Run: headless pygame with SDL's dummy video driver; simulated clock (each Clock.tick advances the game by its frame time, no real sleeping); random seed 0; keys injected as events and as key.get_pressed() state; mouse plan: one left click at the window centre at the start of phase 2, then a move to the lower-right quarter at the start of phase 3.
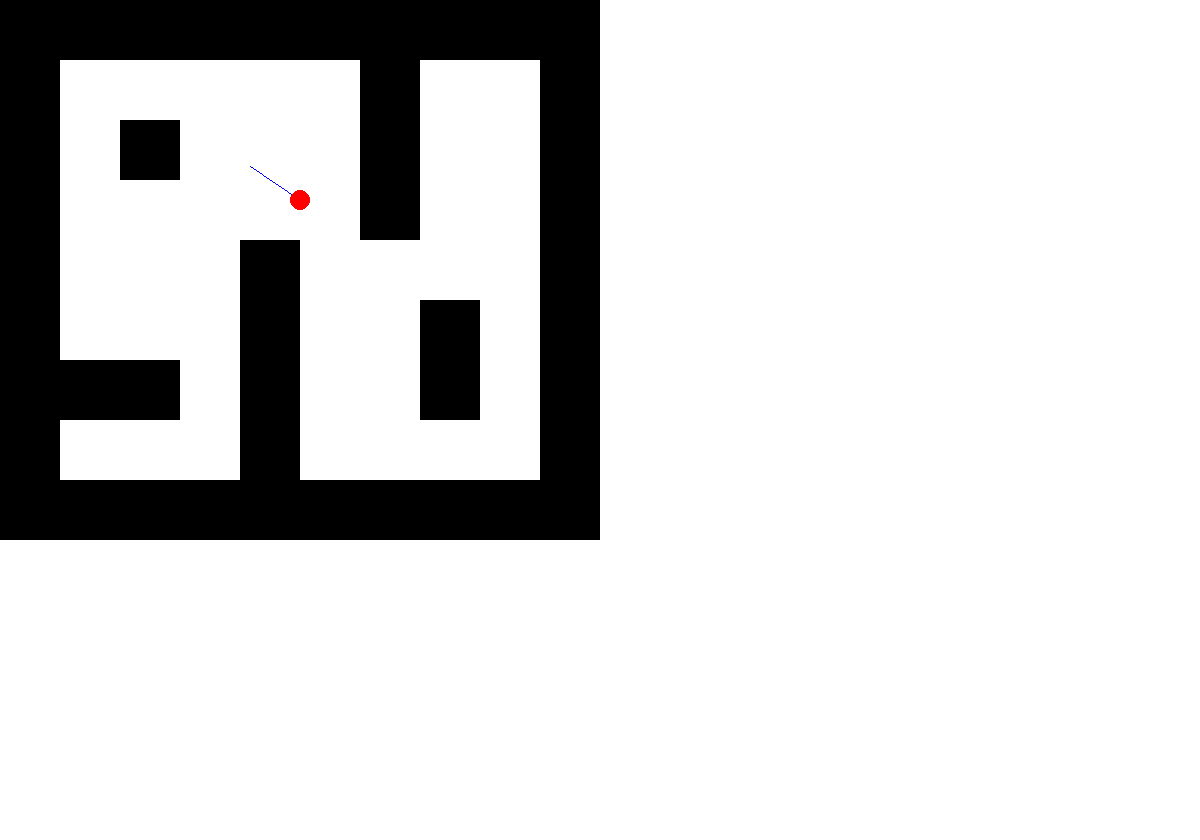
Frame 1 of 4 · flips 1–60 · no input
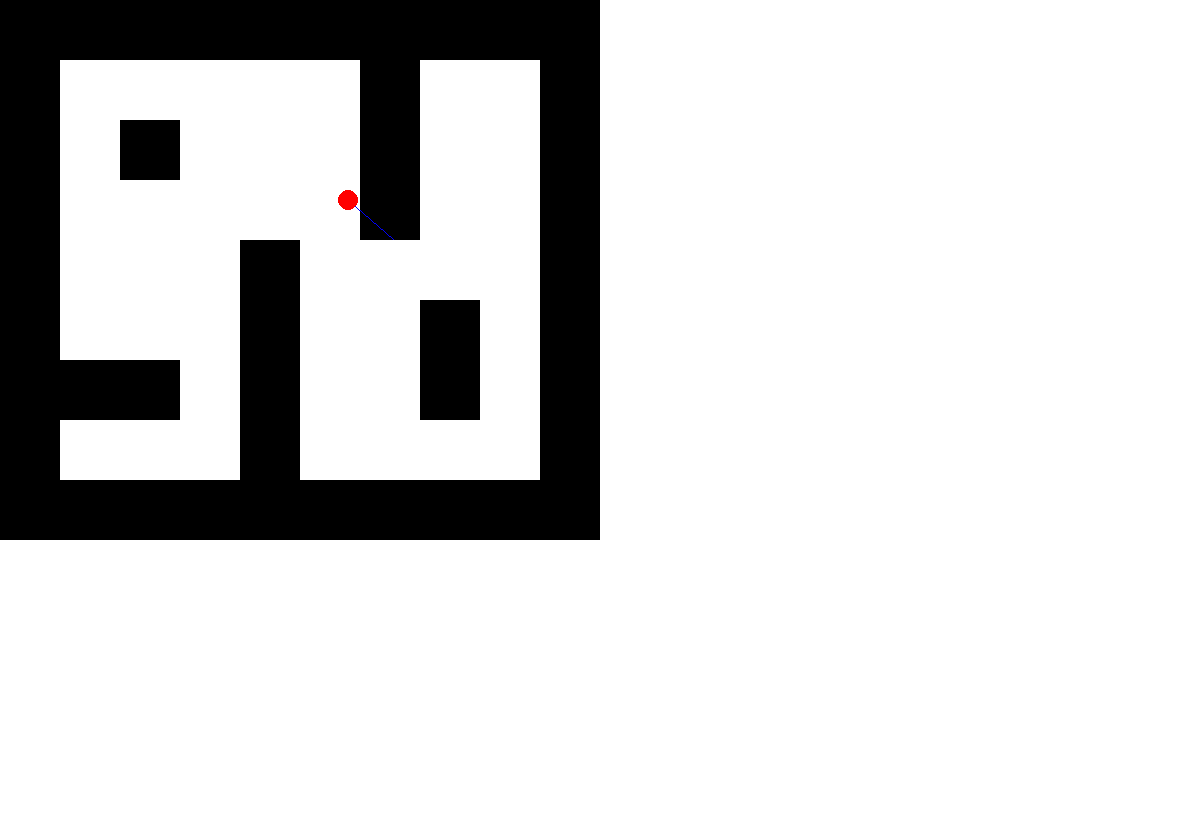
Frame 2 of 4 · flips 61–180 · clicked the window centre · tapped SPACE, RETURN · held RIGHT (→), D
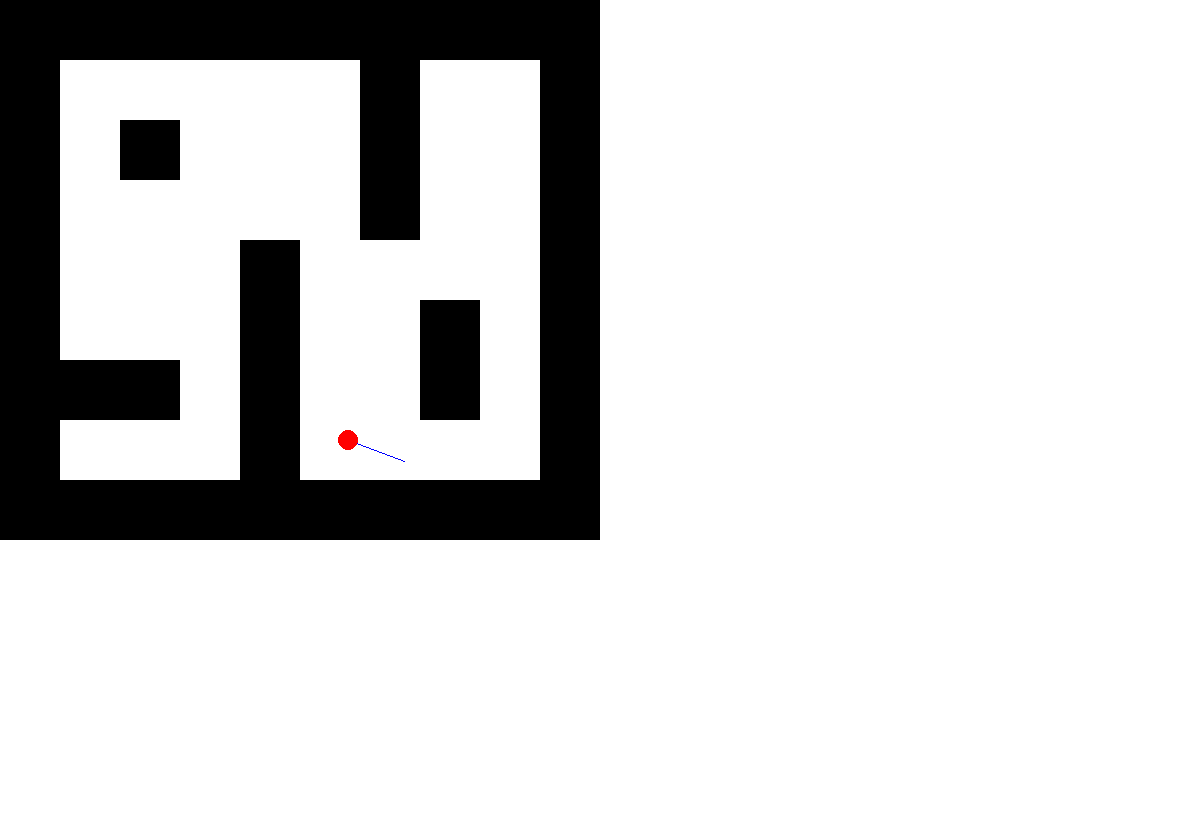
Frame 3 of 4 · flips 181–300 · moved the mouse to the lower-right quarter · held DOWN (↓), S
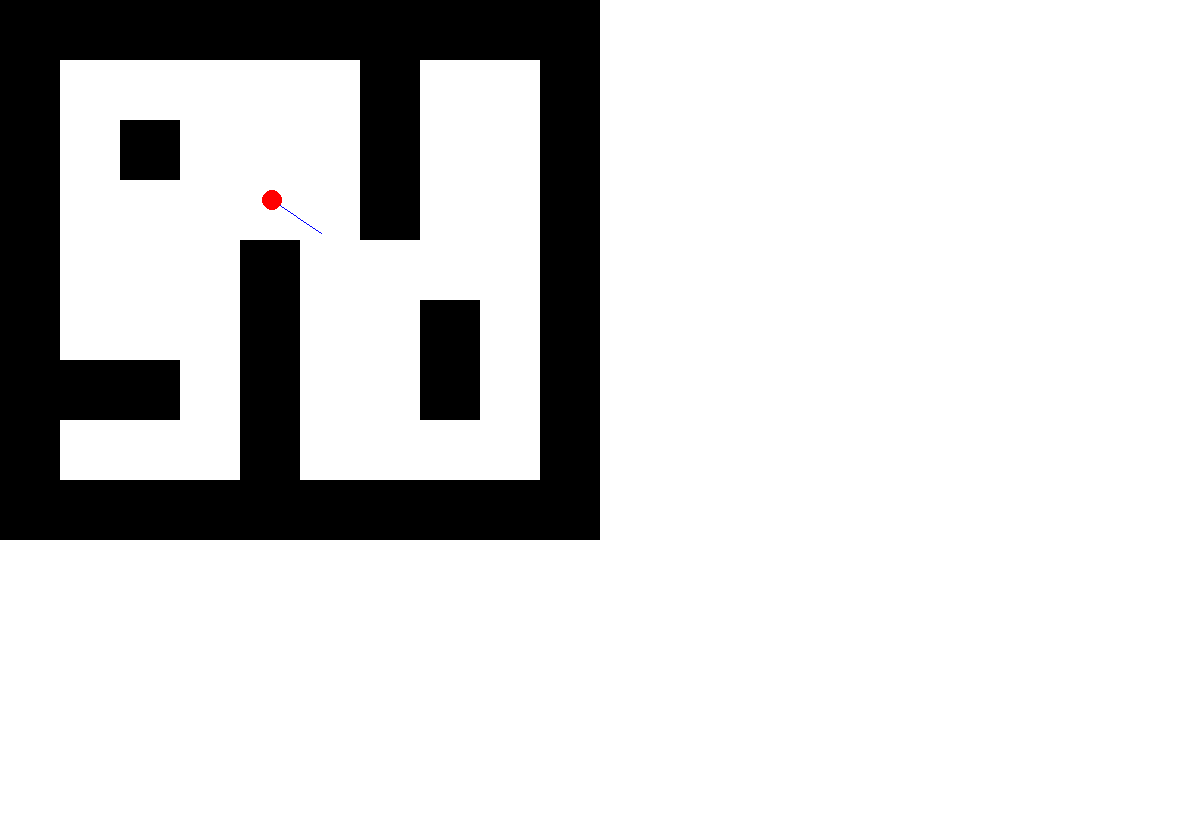
Frame 4 of 4 · flips 301–420 · held LEFT (←), A, UP (↑), W

The pygame program that drew these frames:

import pygame
import sys
import time
import os
import math

pygame.display.init()
pygame.font.init()
clock = pygame.time.Clock()
FPS = 60

width = 1200
height = 840
running = True
screen = pygame.display.set_mode((width, height))

tile_size = 60
game_map = [
    [1, 1, 1, 1, 1, 1, 1, 1, 1, 1],
    [1, 0, 0, 0, 0, 0, 1, 0, 0, 1],
    [1, 0, 1, 0, 0, 0, 1, 0, 0, 1],
    [1, 0, 0, 0, 0, 0, 1, 0, 0, 1],
    [1, 0, 0, 0, 1, 0, 0, 0, 0, 1],
    [1, 0, 0, 0, 1, 0, 0, 1, 0, 1],
    [1, 1, 1, 0, 1, 0, 0, 1, 0, 1],
    [1, 0, 0, 0, 1, 0, 0, 0, 0, 1],
    [1, 1, 1, 1, 1, 1, 1, 1, 1, 1]
]
def draw_map():
    for row_index, row_value in enumerate(game_map):
        for col_index , tile in enumerate(row_value):
            y = row_index * tile_size
            x = col_index * tile_size
            if tile == 1:
                pygame.draw.rect(screen, (0, 0, 0), (x, y, tile_size, tile_size))

class Player:
    def __init__(self, x, y, speed, rad):
        self.x = x
        self.y = y
        self.speed = speed
        self.radius = rad
    def move(self, keys):    # 키보드 입력(누르기)

        if keys[pygame.K_a]:
            next_x = self.x - self.speed
            check_x = next_x - self.radius
            if game_map[self.y // tile_size][check_x // tile_size] != 1:
                self.x = next_x
                
        if keys[pygame.K_d]:
            next_x = self.x + self.speed
            check_x = next_x + self.radius
            if game_map[self.y // tile_size][check_x // tile_size] != 1:
                self.x = next_x
                
        if keys[pygame.K_s]:
            next_y = self.y + self.speed
            check_y = next_y + self.radius
            if game_map[check_y // tile_size][self.x // tile_size] != 1:
                self.y = next_y

        if keys[pygame.K_w]:
            next_y = self.y - self.speed
            check_y = next_y - self.radius
            if game_map[check_y // tile_size][self.x // tile_size] != 1:
                self.y = next_y

        # 화면 밖으로 못빠져나가게 제한함.
        self.x = max(self.radius, min(self.x, width - self.radius))
        self.y = max(self.radius, min(self.y, height - self.radius))
        
    def draw_cha(self):
        pygame.draw.circle(screen, (255, 0, 0), (self.x, self.y), 10)

def sight():
    now_pos = (player.x, player.y) # 현재 플레이어 위치
    mouse_pos = pygame.mouse.get_pos() # 마우스 위치
    dx = mouse_pos[0] - player.x
    dy = mouse_pos[1] - player.y
    lim_line = math.hypot(dx, dy)

    if lim_line > 0:
        rate = 60 / lim_line
        rate_dx = dx*rate
        rate_dy = dy*rate      
        lim_mouse_pos = (player.x + rate_dx, player.y + rate_dy)
        pygame.draw.line(screen, (0, 0, 255), now_pos, lim_mouse_pos, width=1)

        

player = Player(300, 200, 2, 10)

while running:
    clock.tick(FPS)

    for event in pygame.event.get():
        if event.type == pygame.QUIT:
                running = False

    screen.fill((255, 255, 255))
    # 키보드 입력(누르기)
    player.move(keys = pygame.key.get_pressed())
    # 맵 그리기
    draw_map()
    # 방향 표시
    sight()

    # 플레이어 그리기(임의)
    player.draw_cha()
    pygame.display.flip()

pygame.quit()
sys.exit()
